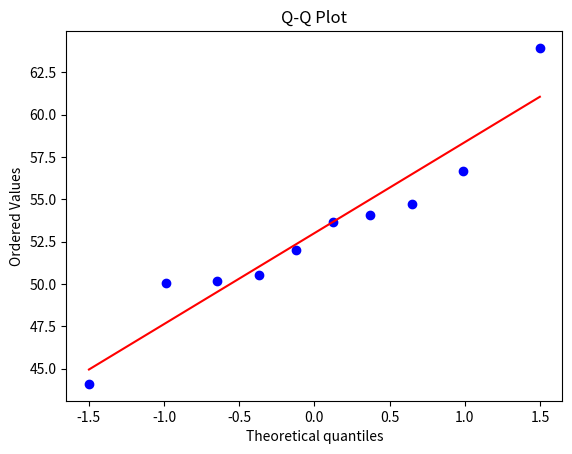

The matplotlib source for this figure:
import numpy as np
from scipy import stats
import matplotlib.pyplot as plt

### Problem 1
n = 10
# Mean is unknown, and variance is unknown
sample_mean = 48
sample_std_dev = 16

# a: test H0: mu = 50 versus H1: mu != 50 at the 5% level
mu = 50
test_size = (sample_mean - mu) / (sample_std_dev / np.sqrt(n))
approx_p_value = 2 * (1 - stats.t.cdf(np.abs(test_size), df=n-1))

print("the approximate p value:", approx_p_value)
# Does is fail H0 or H1
print("We fail to reject H0")


# b: find the 95% confidence interval
# find t0 (critical value for 95% confidence interval)
t0 = stats.t.ppf(1-0.05/2, n-1)  # Use ppf for inverse CDF, and 0.05/2 for two-tailed
print("t0:", t0)
# Calculate the confidence interval bounds
mu_neg = round(sample_mean-t0*(sample_std_dev**0.5)/np.sqrt(n),2)
mu_pos = round(sample_mean+t0*(sample_std_dev**0.5)/np.sqrt(n),2)
print("Lower bound:", mu_neg,"Upper bound:",mu_pos)

### problem 2
pop_std_div = 2.5

mu_neg = -0.25
mu_pos = 0.25

B = 0.5

samples = (1.96*pop_std_div/B) ** 2
print("Needed samples to ensure 95 percent confidence interval of 0.5:", samples)


### Problem 3
# Sample data
x = np.array([54.0748, 56.6827, 54.7552, 44.1039, 50.2046, 53.6727, 63.9488, 50.5385, 50.0734, 52.0398])
# Calculate the length of the sample
n = len(x)

# a: verify that the samples are normally distributed

## qq-plot
stats.probplot(x, dist="norm", plot=plt)
plt.title("Q-Q Plot")
plt.show()
print("Q-Q plot shows that the sample is approximately normally distributed.")

# b: give an estimate of the mean and variance of the population
sample_mean = np.mean(x)
print("Sample mean:", sample_mean)

unbiased_estimate_of_var = np.var(x)
print("Unbiased estimate of variance:", unbiased_estimate_of_var)

# c: Find a 95% conficende interval for the population mean, mu
t0 = stats.t.ppf(1-0.05/2, n-1)
mu_neg = sample_mean - t0 * (unbiased_estimate_of_var ** 0.5)/(n ** 0.5)
mu_pos = sample_mean + t0 * (unbiased_estimate_of_var ** 0.5)/(n ** 0.5)
print("mu_neg:", mu_neg, "mu_pos:", mu_pos)
